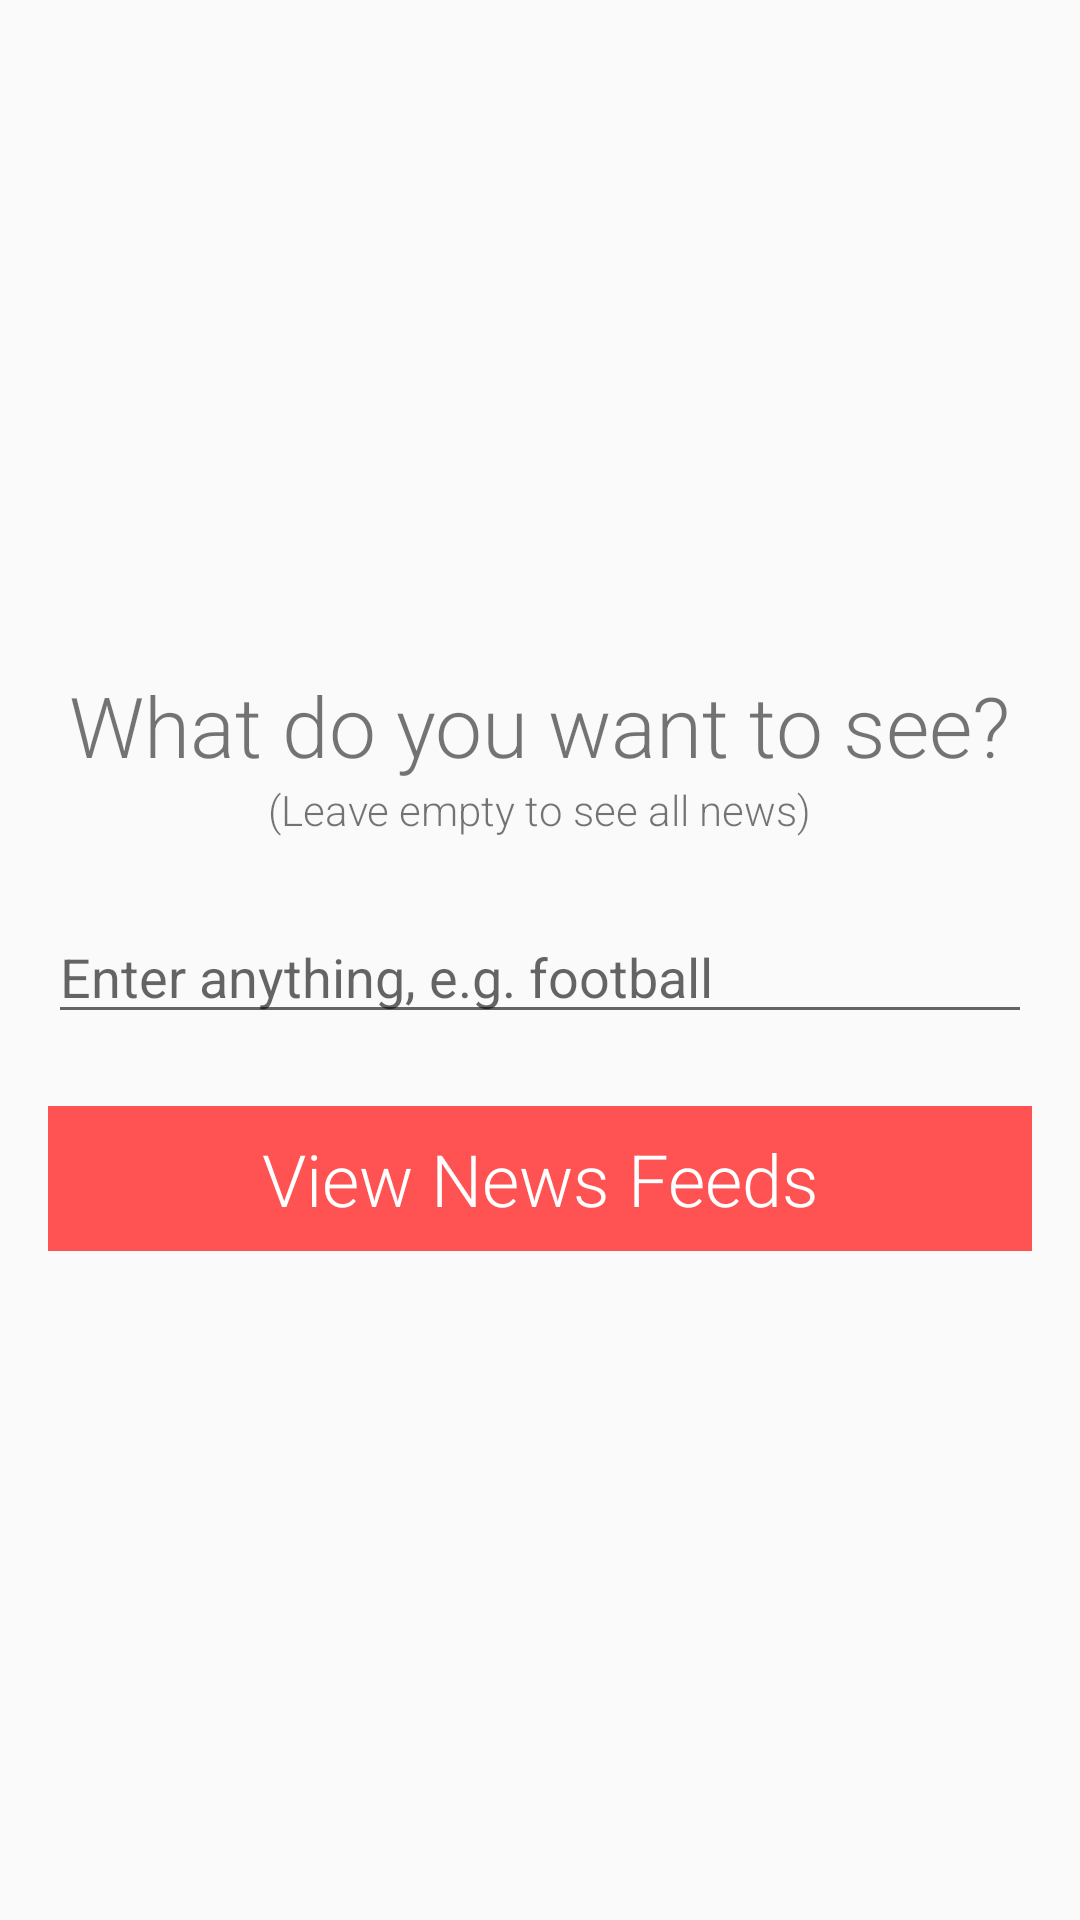

Reconstruct the res/layout file that produces this screen, plus the resources it refers to.
<!-- AndroidManifest.xml: application theme AppTheme -->
<!-- res/layout/activity_main.xml -->
<?xml version="1.0" encoding="utf-8"?>
<LinearLayout xmlns:android="http://schemas.android.com/apk/res/android"
    xmlns:tools="http://schemas.android.com/tools"
    android:layout_width="match_parent"
    android:layout_height="match_parent"
    android:layout_centerInParent="true"
    android:gravity="center"
    android:orientation="vertical"
    android:padding="16dp">

    <TextView
        android:layout_width="wrap_content"
        android:layout_height="wrap_content"
        android:text="@string/what_do_you_want"
        android:textSize="28sp" />

    <TextView
        android:layout_width="wrap_content"
        android:layout_height="wrap_content"
        android:layout_marginBottom="24dp"
        android:text="@string/leave_empty" />

    <EditText
        android:id="@+id/news_search_edit_text"
        android:layout_width="match_parent"
        android:layout_height="wrap_content"
        android:hint="@string/search_hint"
        android:importantForAutofill="no"
        android:inputType="text" />

    <Button
        android:id="@+id/news_search_btn"
        android:layout_width="match_parent"
        android:layout_height="wrap_content"
        android:layout_marginTop="24dp"
        android:background="@color/colorAccent"
        android:foreground="?android:selectableItemBackground"
        android:gravity="center"
        android:padding="8dp"
        android:text="@string/view_news_feeds"
        android:textAllCaps="false"
        android:textColor="@android:color/white"
        android:textSize="24sp"
        tools:ignore="UnusedAttribute" />

</LinearLayout>
<!-- resources referenced by this layout -->
<resources>
  <color name="colorAccent">#ff5252</color>
  <string name="leave_empty">(Leave empty to see all news)</string>
  <string name="search_hint">Enter anything, e.g. football</string>
  <string name="view_news_feeds">View News Feeds</string>
  <string name="what_do_you_want">What do you want to see?</string>
  <style name="AppTheme" parent="Theme.AppCompat.Light.DarkActionBar">
          <item name="colorPrimary">@color/colorPrimary</item>
          <item name="colorPrimaryDark">@color/colorPrimaryDark</item>
          <item name="colorAccent">@color/colorAccent</item>
          <item name="android:textViewStyle">@style/RobotoTextViewStyle</item>
          <item name="android:buttonStyle">@style/RobotoButtonStyle</item>
      </style>
  <color name="colorPrimary">#005689</color>
  <color name="colorPrimaryDark">#002e5b</color>
  <style name="RobotoTextViewStyle" parent="android:Widget.TextView">
          <item name="android:fontFamily">sans-serif-light</item>
      </style>
  <style name="RobotoButtonStyle" parent="android:Widget.Holo.Button">
          <item name="android:fontFamily">sans-serif-light</item>
      </style>
</resources>
